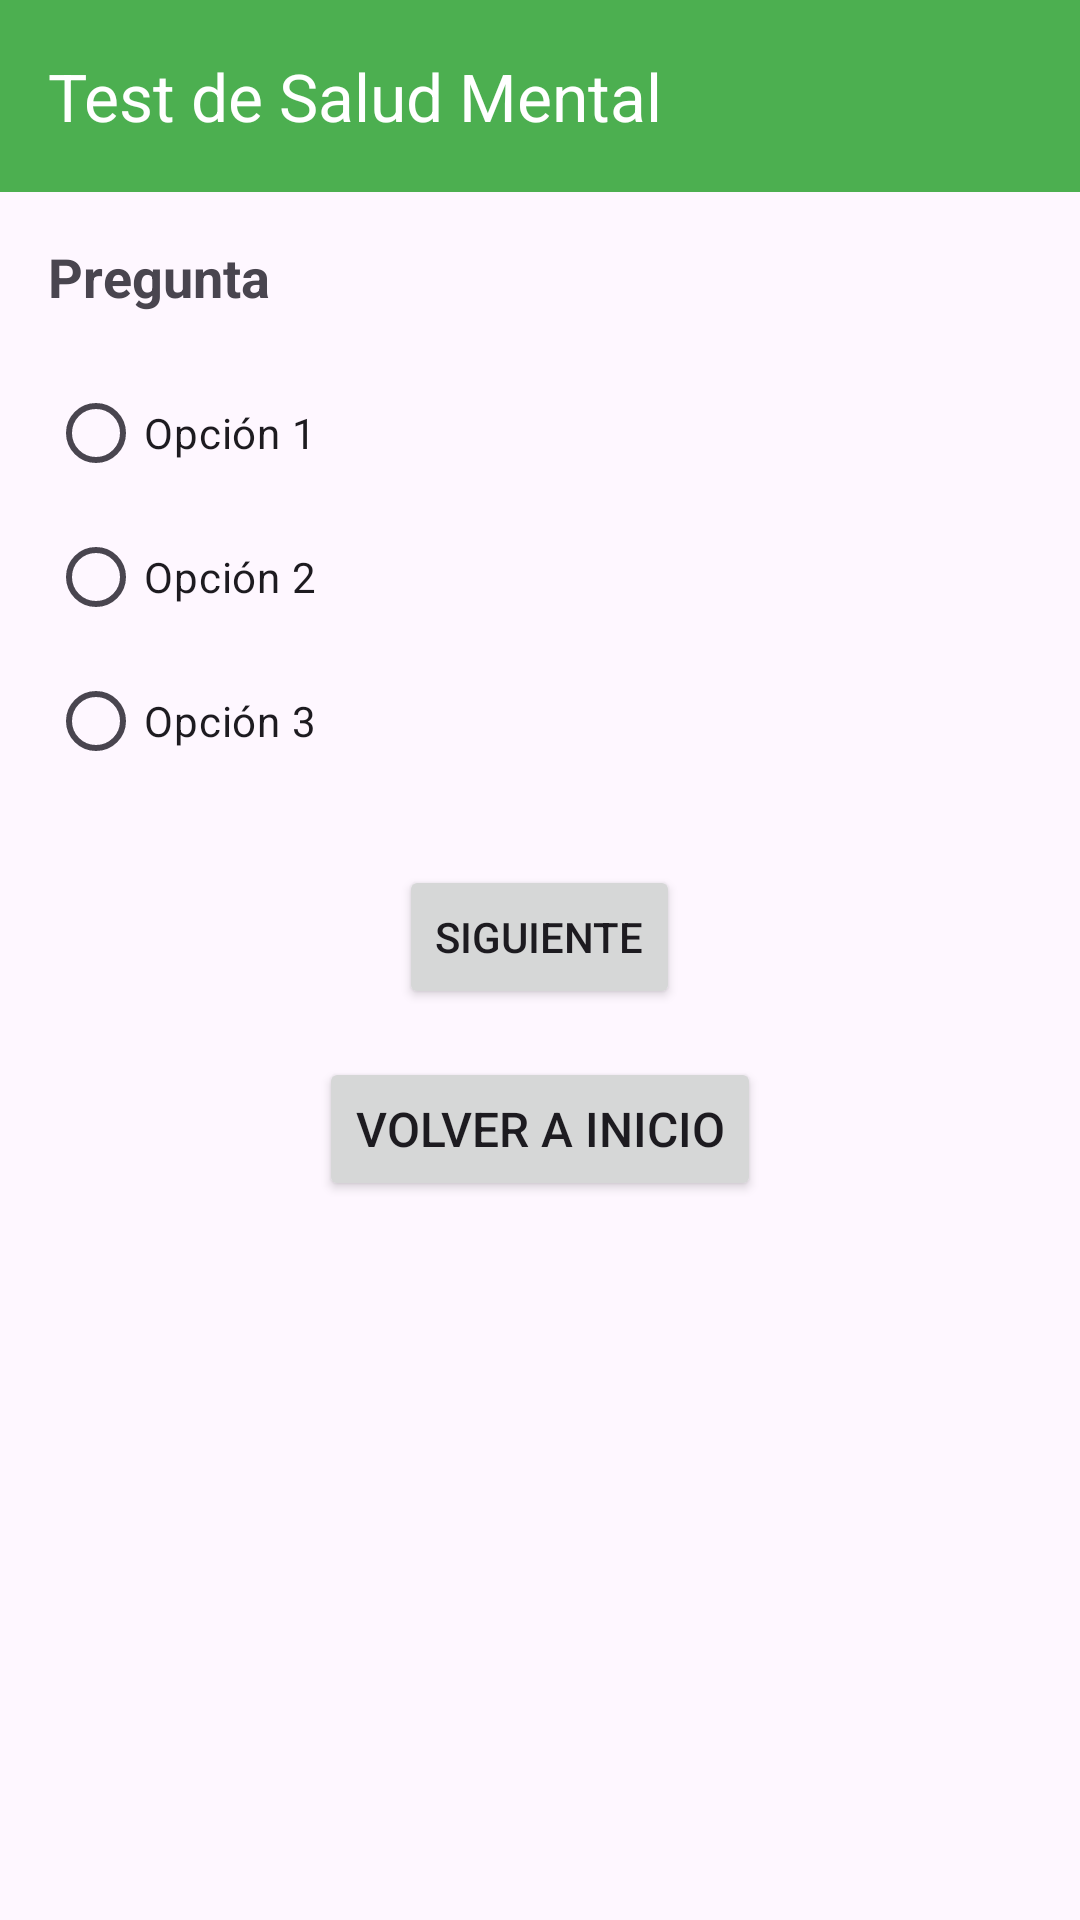

Android layout source for this screen:
<!-- AndroidManifest.xml: application theme Theme.Diversamente -->
<!-- res/layout/activity_test.xml -->
<androidx.coordinatorlayout.widget.CoordinatorLayout xmlns:android="http://schemas.android.com/apk/res/android"
    xmlns:app="http://schemas.android.com/apk/res-auto"
    xmlns:tools="http://schemas.android.com/tools"
    android:layout_width="match_parent"
    android:layout_height="match_parent"
    tools:context=".TestActivity">

    
    <com.google.android.material.appbar.AppBarLayout
        android:layout_width="match_parent"
        android:layout_height="wrap_content"
        android:theme="@style/ThemeOverlay.MaterialComponents.Dark.ActionBar">

        <androidx.appcompat.widget.Toolbar
            android:id="@+id/toolbar"
            android:layout_width="match_parent"
            android:layout_height="?attr/actionBarSize"
            android:background="@color/colorPrimary"
            app:title="Test de Salud Mental"
            app:titleTextColor="@android:color/white" />
    </com.google.android.material.appbar.AppBarLayout>

    
    <LinearLayout
        android:layout_width="match_parent"
        android:layout_height="match_parent"
        android:orientation="vertical"
        android:padding="16dp"
        app:layout_behavior="@string/appbar_scrolling_view_behavior">

        
        <TextView
            android:id="@+id/tvQuestion"
            android:layout_width="match_parent"
            android:layout_height="wrap_content"
            android:text="Pregunta"
            android:textSize="18sp"
            android:textStyle="bold"
            android:layout_marginBottom="16dp" />

        
        <RadioGroup
            android:id="@+id/rgOptions"
            android:layout_width="match_parent"
            android:layout_height="wrap_content">

            <RadioButton
                android:id="@+id/rbOption1"
                android:layout_width="match_parent"
                android:layout_height="wrap_content"
                android:text="Opción 1" />

            <RadioButton
                android:id="@+id/rbOption2"
                android:layout_width="match_parent"
                android:layout_height="wrap_content"
                android:text="Opción 2" />

            <RadioButton
                android:id="@+id/rbOption3"
                android:layout_width="match_parent"
                android:layout_height="wrap_content"
                android:text="Opción 3" />
        </RadioGroup>

        
        <Button
            android:id="@+id/btnNext"
            android:layout_width="wrap_content"
            android:layout_height="wrap_content"
            android:text="Siguiente"
            android:layout_gravity="center_horizontal"
            android:layout_marginTop="24dp" />

        
        <Button
            android:id="@+id/btnBackToHome"
            android:layout_width="wrap_content"
            android:layout_height="wrap_content"
            android:text="Volver a Inicio"
            android:textSize="16sp"
            android:layout_marginTop="16dp"
            android:layout_gravity="center_horizontal"/>
    </LinearLayout>
</androidx.coordinatorlayout.widget.CoordinatorLayout>
<!-- resources referenced by this layout -->
<resources>
  <color name="colorPrimary">#4CAF50</color>
  <style name="Theme.Diversamente" parent="Base.Theme.Diversamente" />
  <style name="Base.Theme.Diversamente" parent="Theme.Material3.DayNight.NoActionBar">
          
          
          <item name="colorPrimary">@color/colorPrimary</item>
  
  
      </style>
</resources>
